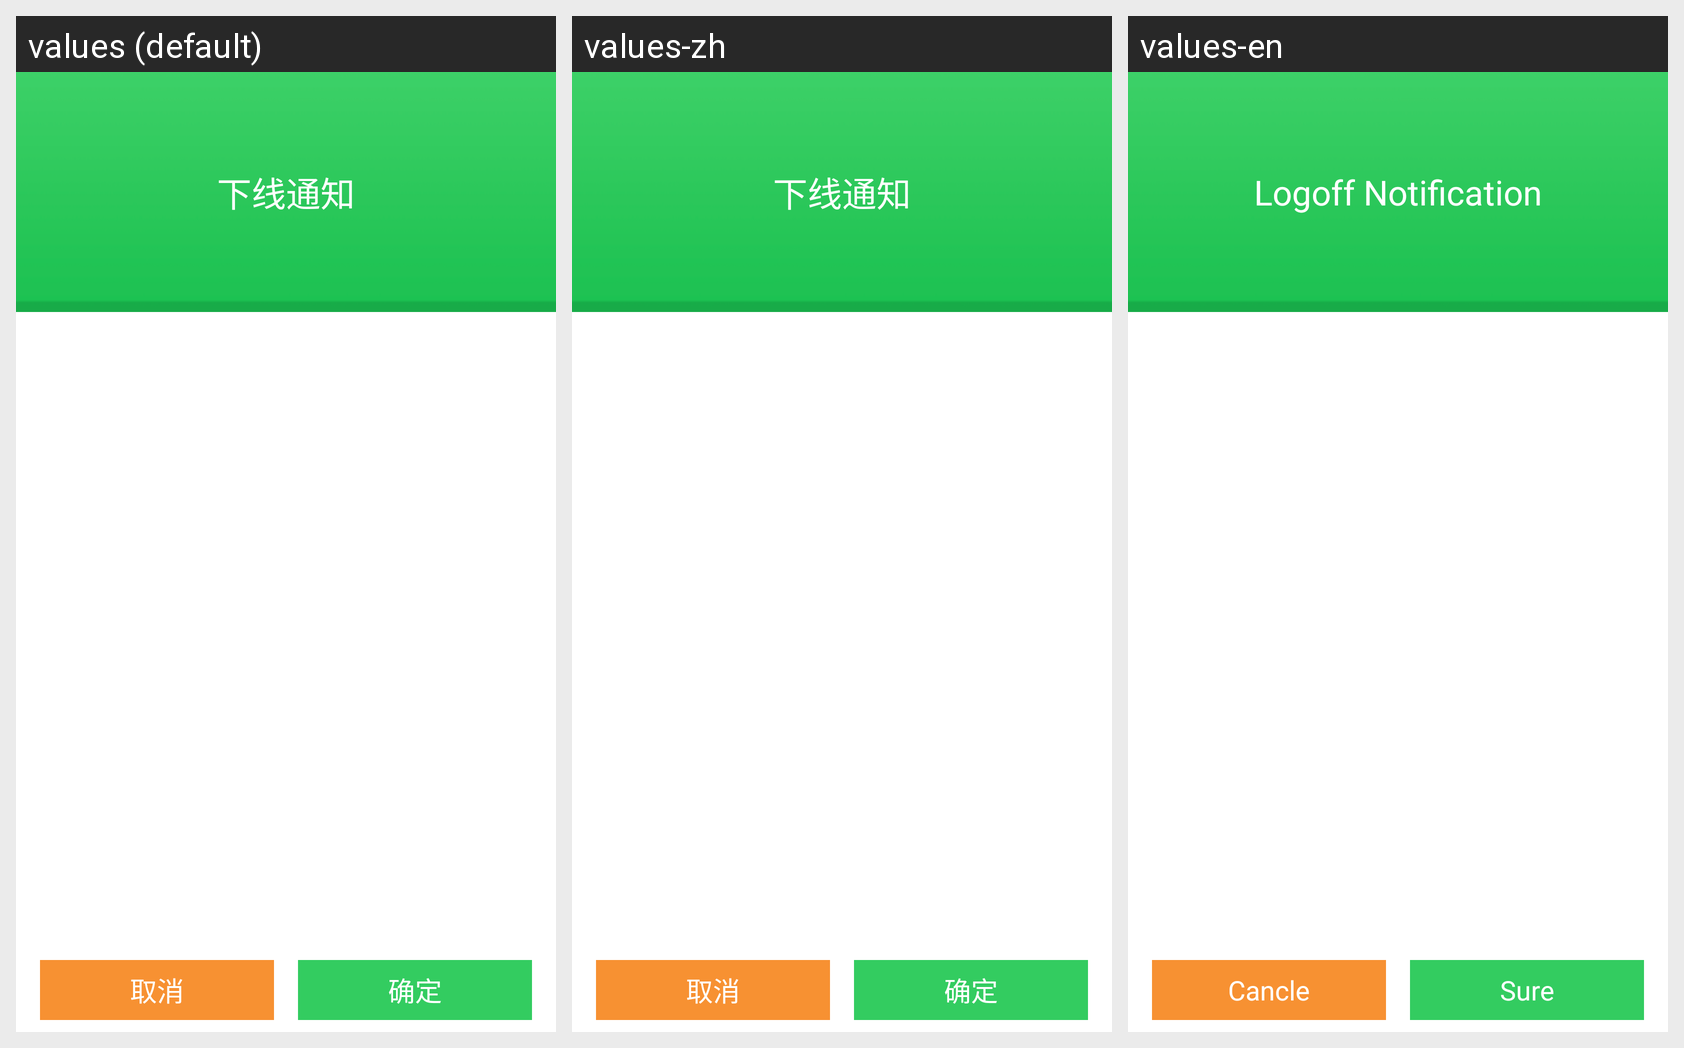

Translations of the strings shown on this Android screen, per locale in the grid:
Android screen res/layout/layout_dialog_remove_devices.xml rendered under 3 locales, left to right: values (default), values-zh, values-en. Device: Nexus 5 (rendered at 1080×1920; each locale shown at half size, 540×960, under a caption strip naming it); theme android:Theme.Wallpaper.NoTitleBar.Fullscreen.
Strings drawn on this screen, with the default value and each locale's value (text and hints the layout hard-codes, and strings that could not be matched under every locale, appear in the picture but are not listed):

str_xiaxian
  values: 下线通知
  values-zh: 下线通知
  values-en: Logoff Notification

str_cancle
  values: 取消
  values-zh: 取消
  values-en: Cancle

str_sure
  values: 确定
  values-zh: 确定
  values-en: Sure
